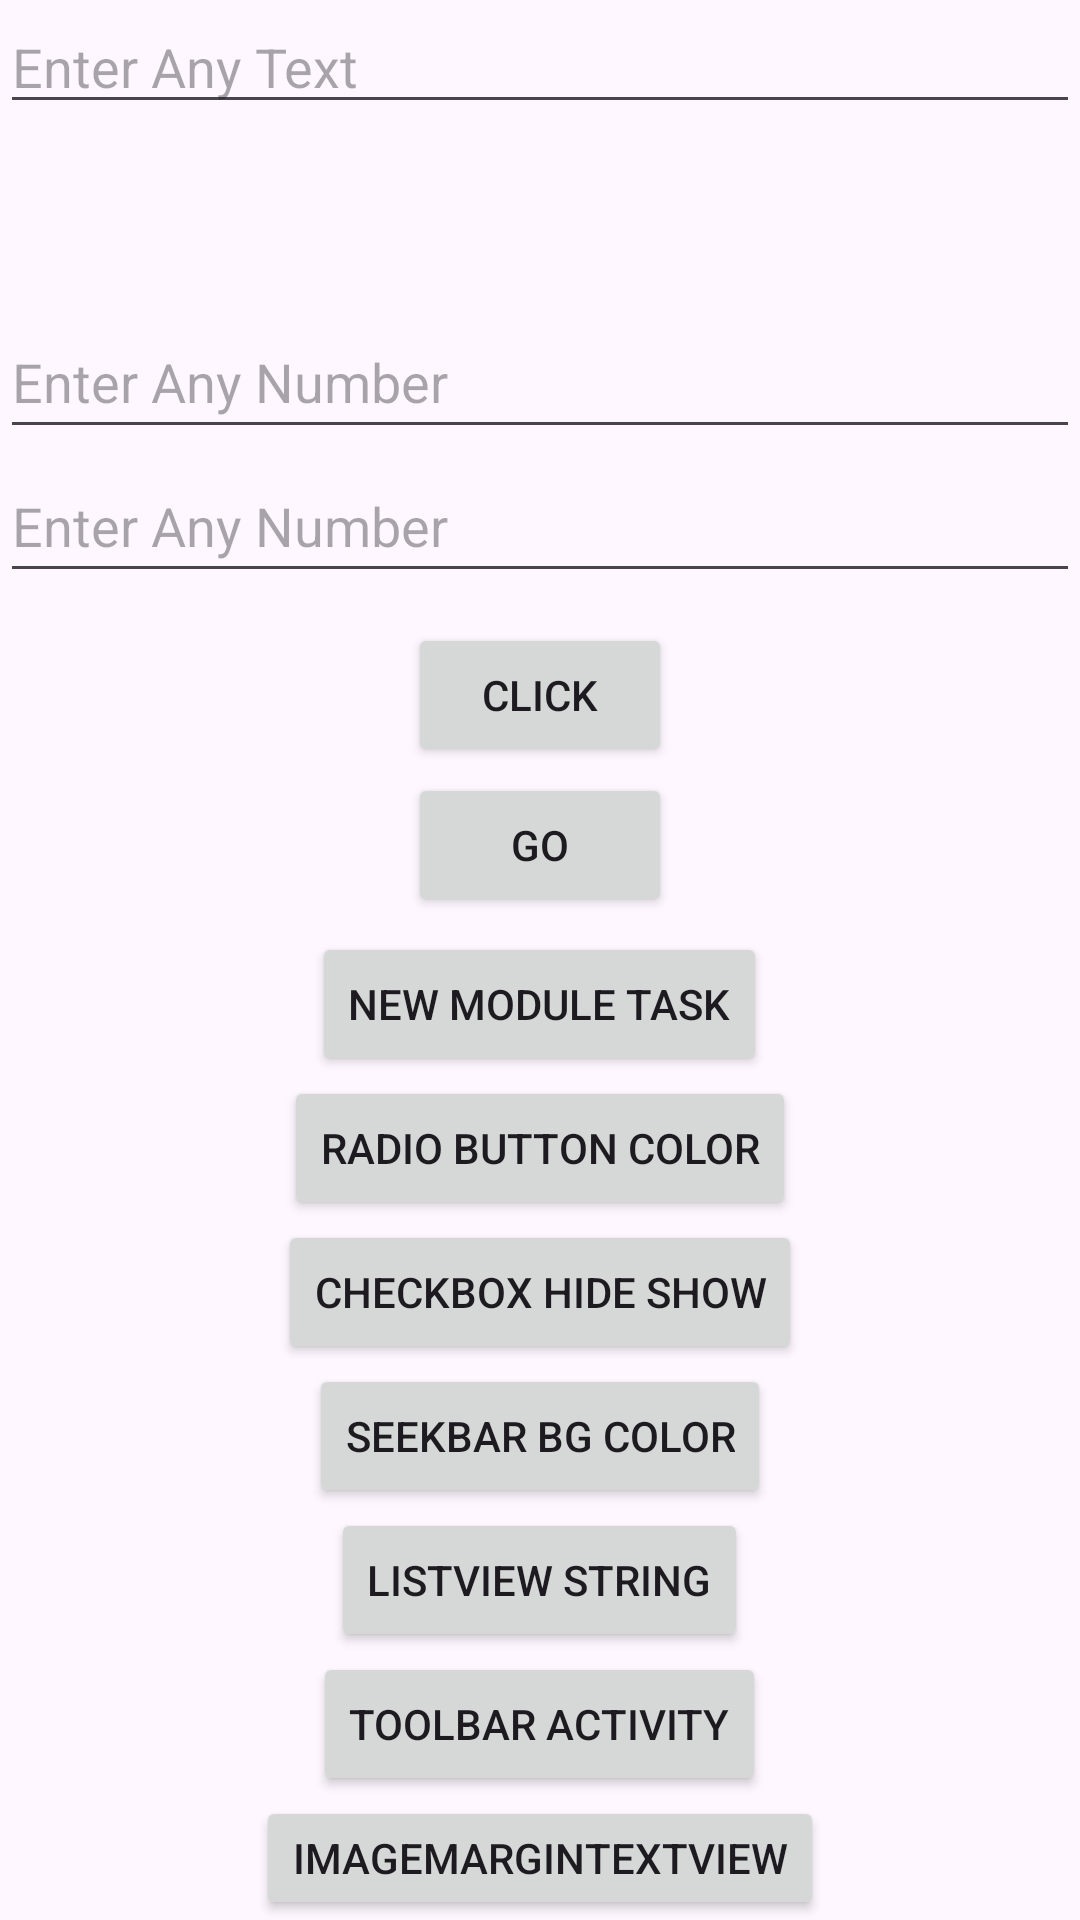

The Android layout XML behind this screen, and the referenced resources:
<!-- AndroidManifest.xml: application theme Theme.Module4_Assignment -->
<!-- res/layout/activity_reverse_order.xml -->
<?xml version="1.0" encoding="utf-8"?>
<RelativeLayout

    xmlns:android="http://schemas.android.com/apk/res/android"
    xmlns:app="http://schemas.android.com/apk/res-auto"
    xmlns:tools="http://schemas.android.com/tools"
    android:layout_width="match_parent"
    android:layout_height="match_parent"
    tools:context=".ReverseOrder"
    >


    <EditText
        android:id="@+id/edtTxt"
        android:layout_width="match_parent"
        android:layout_height="wrap_content"
        android:hint="Enter Any Text"
        />

    <TextView
        android:id="@+id/txtReverse"
        android:layout_width="match_parent"
        android:layout_height="wrap_content"
        android:textSize="30dp"
        android:gravity="center"
        android:textStyle="bold"
        android:textColor="@color/design_default_color_secondary"
        android:layout_below="@+id/edtTxt"
        android:layout_marginTop="10dp"
        />

    <EditText
        android:id="@+id/edtNum1"
        android:layout_width="match_parent"
        android:layout_height="48dp"
        android:hint="Enter Any Number"
        android:layout_marginTop="10dp"
        android:layout_below="@id/txtReverse"
        />

    <EditText
        android:id="@+id/edtNum2"
        android:layout_width="match_parent"
        android:layout_height="48dp"
        android:hint="Enter Any Number"
        android:layout_below="@id/edtNum1"
        />
    <Button
        android:id="@+id/btnClick"
        android:layout_width="wrap_content"
        android:layout_height="wrap_content"
        android:text="Click"
        android:layout_marginTop="10dp"
        android:layout_centerInParent="true"
        android:layout_below="@id/edtNum2"
        />

    <Button
        android:id="@+id/btnGo"
        android:layout_width="wrap_content"
        android:layout_height="wrap_content"
        android:text="Go"
        android:layout_marginTop="2dp"
        android:layout_centerInParent="true"
        android:layout_below="@id/btnClick"
        />


    <Button
        android:id="@+id/btnNewTasksModule"
        android:layout_width="wrap_content"
        android:layout_height="wrap_content"
        android:text="New Module Task"
        android:layout_marginTop="5dp"
        android:layout_centerInParent="true"
        android:layout_below="@id/btnGo"
        />

    <Button
        android:id="@+id/btnRadioBtnColor"
        android:layout_width="wrap_content"
        android:layout_height="wrap_content"
        android:text="Radio Button Color"
        android:layout_centerInParent="true"
        android:layout_below="@id/btnNewTasksModule"
        />

    <Button
        android:id="@+id/btnChk"
        android:layout_width="wrap_content"
        android:layout_height="wrap_content"
        android:text="CheckBox Hide Show"
        android:layout_centerInParent="true"
        android:layout_below="@id/btnRadioBtnColor"
        />

    <Button
        android:id="@+id/btnSeekbarAct"
        android:layout_width="wrap_content"
        android:layout_height="wrap_content"
        android:text="SeekBar BG Color"
        android:layout_centerInParent="true"
        android:layout_below="@id/btnChk"
        />

    <Button
        android:id="@+id/btnListAct"
        android:layout_width="wrap_content"
        android:layout_height="wrap_content"
        android:text="ListView String"
        android:layout_centerInParent="true"
        android:layout_below="@id/btnSeekbarAct"
        />

    <Button
        android:id="@+id/btnToolBarAct"
        android:layout_width="wrap_content"
        android:layout_height="wrap_content"
        android:text="ToolBar Activity"
        android:layout_centerInParent="true"
        android:layout_below="@id/btnListAct"
        />

    <Button
        android:id="@+id/btnImageMarginTextView"
        android:layout_width="wrap_content"
        android:layout_height="wrap_content"
        android:text="ImageMarginTextView"
        android:layout_centerInParent="true"
        android:layout_below="@id/btnToolBarAct"
        />

    <Button
        android:id="@+id/btnchkNetwork"
        android:layout_width="wrap_content"
        android:layout_height="wrap_content"
        android:text="Check Network Connection"
        android:layout_centerInParent="true"
        android:layout_below="@id/btnImageMarginTextView"
        />

    <Button
        android:id="@+id/btnFragmentTask"
        android:layout_width="wrap_content"
        android:layout_height="wrap_content"
        android:text="Fragment Task"
        android:layout_centerInParent="true"
        android:layout_below="@id/btnchkNetwork"
        />
    <Button
        android:id="@+id/btnCustomToolbar"
        android:layout_width="wrap_content"
        android:layout_height="wrap_content"
        android:text="Custom Toolbar"
        android:layout_centerInParent="true"
        android:layout_below="@id/btnFragmentTask"/>
</RelativeLayout>
<!-- resources referenced by this layout -->
<resources>
  <style name="Theme.Module4_Assignment" parent="Base.Theme.Module4_Assignment" />
  <style name="Base.Theme.Module4_Assignment" parent="Theme.Material3.DayNight.NoActionBar">
          
          
      </style>
</resources>
